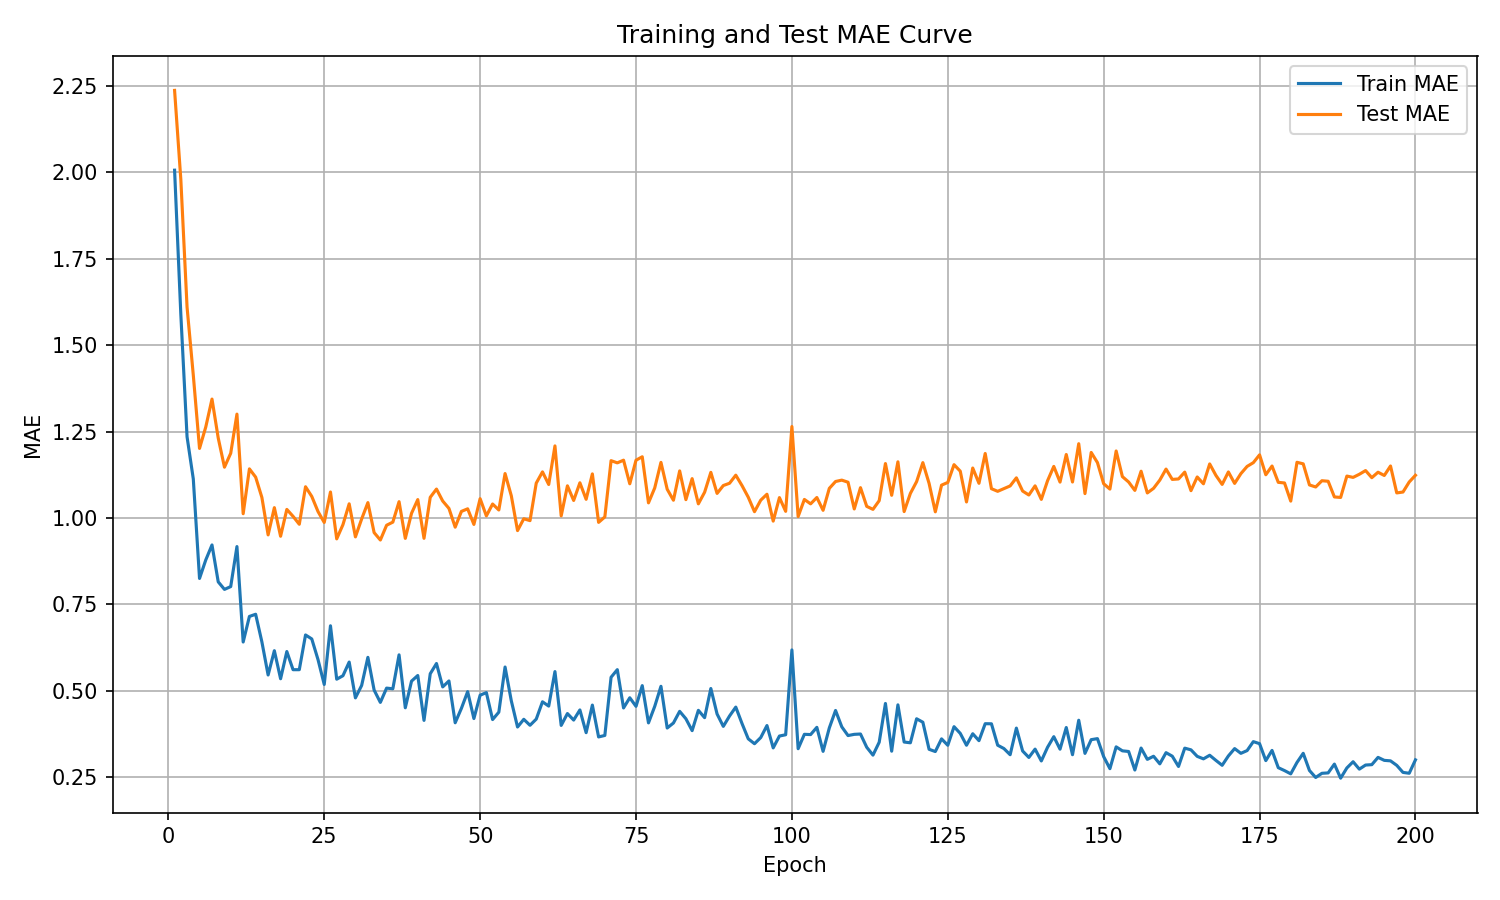

Data behind this chart, as committed beside it:
epoch, train_mae, test_mae
1, 2.007, 2.238
2, 1.589, 1.98
3, 1.235, 1.61
4, 1.113, 1.413
5, 0.8247, 1.201
6, 0.8783, 1.263
7, 0.9217, 1.344
8, 0.8149, 1.231
9, 0.7931, 1.147
10, 0.8012, 1.187
11, 0.9171, 1.301
12, 0.6408, 1.012
13, 0.7148, 1.142
14, 0.7211, 1.118
15, 0.6411, 1.059
16, 0.5453, 0.9509
17, 0.6156, 1.03
18, 0.5344, 0.9469
19, 0.6132, 1.025
20, 0.5606, 1.005
21, 0.5606, 0.9816
22, 0.6612, 1.09
23, 0.6497, 1.062
24, 0.59, 1.019
25, 0.5179, 0.9869
26, 0.6878, 1.075
27, 0.5331, 0.9394
28, 0.5432, 0.9804
29, 0.5827, 1.041
30, 0.479, 0.9451
31, 0.5151, 0.9969
32, 0.5964, 1.044
33, 0.5017, 0.9575
34, 0.4659, 0.936
35, 0.5073, 0.9788
36, 0.5053, 0.9878
37, 0.6036, 1.047
38, 0.4503, 0.9407
39, 0.5275, 1.013
40, 0.5438, 1.053
41, 0.4138, 0.9409
42, 0.5489, 1.06
43, 0.5785, 1.084
44, 0.5108, 1.049
45, 0.5281, 1.028
46, 0.407, 0.9732
47, 0.4488, 1.019
48, 0.4971, 1.026
49, 0.4192, 0.9812
50, 0.4868, 1.056
51, 0.4943, 1.006
52, 0.4162, 1.04
53, 0.4377, 1.023
54, 0.5684, 1.128
55, 0.4705, 1.064
56, 0.3947, 0.9633
57, 0.417, 0.9976
58, 0.3997, 0.9921
59, 0.4176, 1.101
60, 0.4677, 1.133
... 140 more rows
